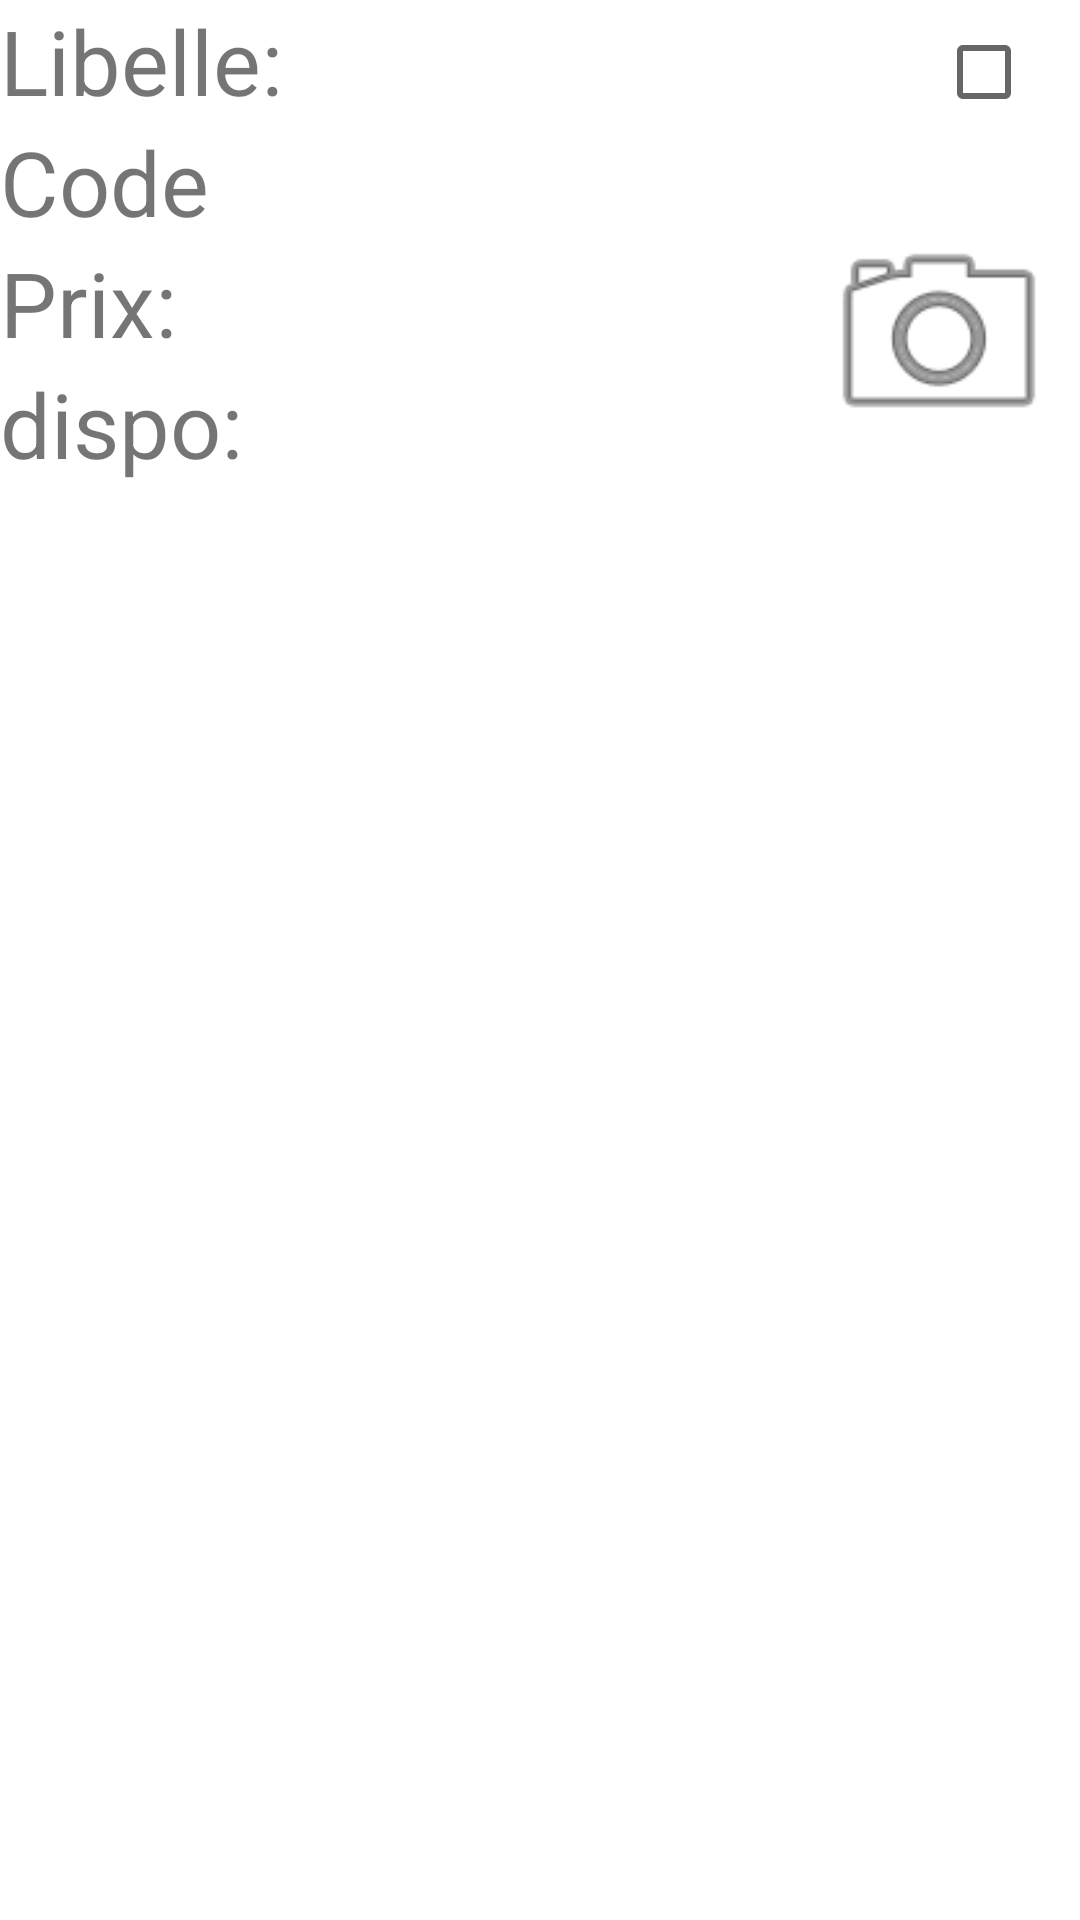

Write the Android layout XML for this screen, with the resource values it uses.
<!-- AndroidManifest.xml: application theme Theme.ListeProduits -->
<!-- res/layout/produitlayout.xml -->
<?xml version="1.0" encoding="utf-8"?>
<LinearLayout xmlns:android="http://schemas.android.com/apk/res/android"
    xmlns:app="http://schemas.android.com/apk/res-auto"
    xmlns:tools="http://schemas.android.com/tools"
    android:layout_width="match_parent"
    android:layout_height="match_parent"
    android:layout_margin="10dp"
    android:orientation="vertical"
    >

    <LinearLayout
        android:layout_width="match_parent"
        android:layout_height="164dp"
        android:orientation="horizontal"
        tools:ignore="UselessParent">


        <LinearLayout
            android:layout_width="0dp"
            android:layout_height="match_parent"
            android:layout_weight="1"
            android:orientation="vertical">

            <TextView
                android:id="@+id/Lib"
                android:layout_width="wrap_content"
                android:layout_height="wrap_content"
                android:text="Libelle:"
                android:textSize="30sp"
                tools:ignore="HardcodedText" />


            <TextView
                android:id="@+id/codeB"
                android:layout_width="wrap_content"
                android:layout_height="wrap_content"
                android:text="Code"
                android:textSize="30dp"
                tools:ignore="HardcodedText,SpUsage" />


            <TextView
                android:id="@+id/prix"
                android:layout_width="wrap_content"
                android:layout_height="wrap_content"
                android:text="Prix:"
                android:textSize="30dp"
                tools:ignore="HardcodedText,SpUsage" />


            <TextView
                android:id="@+id/diponible"
                android:layout_width="wrap_content"
                android:text="dispo:"
                android:layout_height="wrap_content"
                android:textSize="30dp"
                tools:ignore="SpUsage" />

        </LinearLayout>


        <LinearLayout
            android:layout_width="88dp"
            android:layout_height="83dp"
            android:layout_marginLeft="30dp"
            android:orientation="horizontal"
            android:translationX="45dp"
            android:translationY="70dp"
            tools:ignore="RtlHardcoded">

            <ImageView
                android:id="@+id/image"
                android:layout_width="match_parent"
                android:layout_height="match_parent"
                android:src="@android:drawable/ic_menu_camera"
                tools:ignore="ContentDescription" />
        </LinearLayout>

        <CheckBox
            android:id="@+id/check"
            android:layout_width="48dp"
            android:layout_height="wrap_content" />


    </LinearLayout>

</LinearLayout>
<!-- resources referenced by this layout -->
<resources>
  <style name="Theme.ListeProduits" parent="Theme.MaterialComponents.DayNight.DarkActionBar">
          
          <item name="colorPrimary">@color/purple_500</item>
          <item name="colorPrimaryVariant">@color/purple_700</item>
          <item name="colorOnPrimary">@color/white</item>
          
          <item name="colorSecondary">@color/teal_200</item>
          <item name="colorSecondaryVariant">@color/teal_700</item>
          <item name="colorOnSecondary">@color/black</item>
          
          <item name="android:statusBarColor">?attr/colorPrimaryVariant</item>
          
      </style>
  <!-- not gathered from this repository: default colours our renderer supplied (Android Studio template values) -->
  <color name="purple_500">#FF6200EE</color>
  <color name="purple_700">#FF3700B3</color>
  <color name="teal_200">#FF03DAC5</color>
  <color name="teal_700">#FF018786</color>
  <color name="black">#FF000000</color>
  <color name="white">#FFFFFFFF</color>
</resources>
